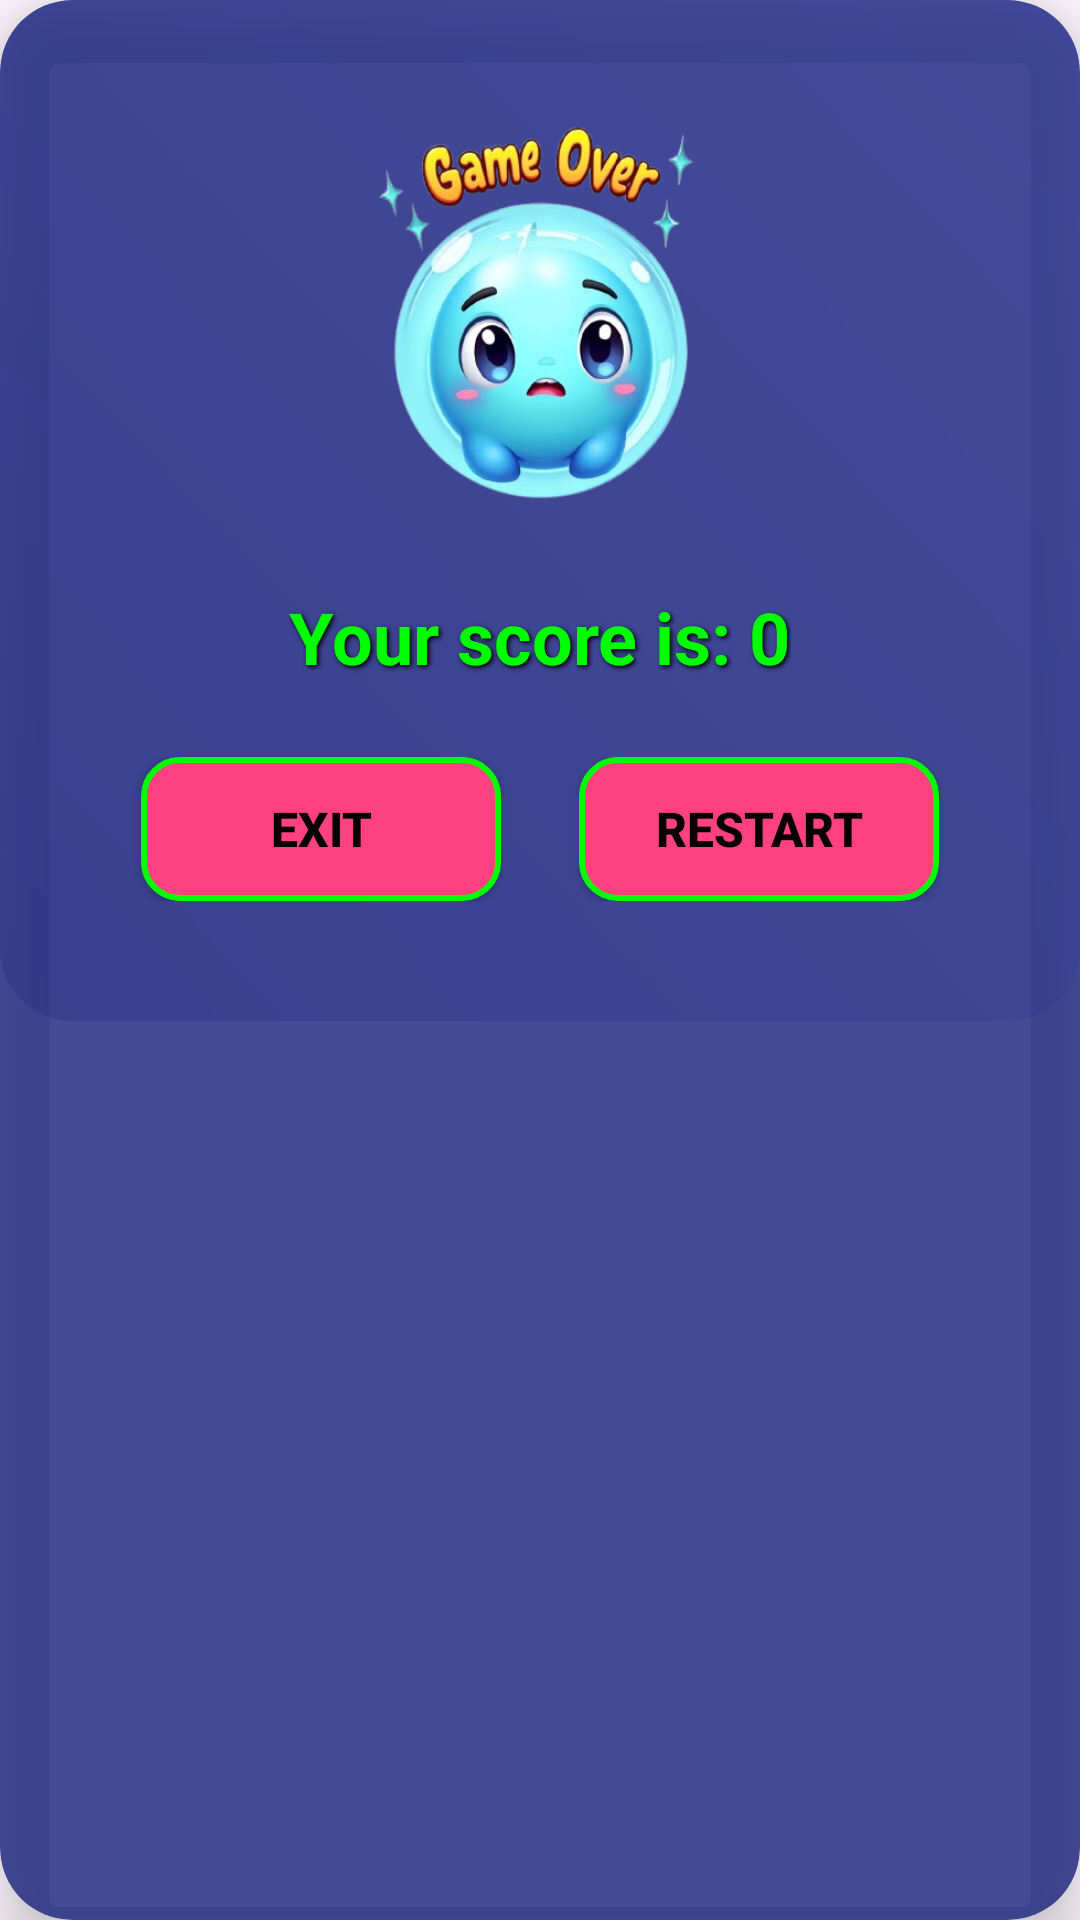

Produce the Android XML layout that renders to this screen, including the resource entries it uses.
<!-- AndroidManifest.xml: application theme Theme.FlappyBall -->
<!-- res/layout/game_over_dialog.xml -->
<?xml version="1.0" encoding="utf-8"?>
<androidx.cardview.widget.CardView xmlns:android="http://schemas.android.com/apk/res/android"
    xmlns:app="http://schemas.android.com/apk/res-auto"
    android:layout_width="match_parent"
    android:layout_height="wrap_content"
    android:layout_margin="16dp"
    app:cardCornerRadius="24dp"
    app:cardElevation="12dp"
    app:cardBackgroundColor="#CC1A237E">

    <LinearLayout
        android:layout_width="match_parent"
        android:layout_height="wrap_content"
        android:orientation="vertical"
        android:gravity="center"
        android:padding="24dp"
        android:background="@drawable/game_over_background">

        <ImageView
            android:id="@+id/game_over_image"
            android:layout_width="150dp"
            android:layout_height="140dp"
            android:layout_marginTop="16dp"
            android:contentDescription="Game Over Image"
            android:scaleType="centerCrop"
            android:src="@drawable/img1"
            android:transitionName="game_over_image_transition" />

        <TextView
            android:id="@+id/score_text"
            android:layout_width="wrap_content"
            android:layout_height="wrap_content"
            android:text="Your score is: 0"
            android:textSize="24sp"
            android:textColor="#00FF00"
            android:textStyle="bold"
            android:shadowColor="#000000"
            android:shadowDx="2"
            android:shadowDy="2"
            android:shadowRadius="4"
            android:layout_marginTop="16dp"
            android:layout_marginBottom="24dp" />

        <LinearLayout
            android:layout_width="match_parent"
            android:layout_height="wrap_content"
            android:orientation="horizontal"
            android:gravity="center"
            android:layout_marginBottom="16dp">



            <Button
                android:id="@+id/exitButton"
                android:layout_width="120dp"
                android:layout_height="48dp"
                android:background="@drawable/neon_button_background"
                android:text="Exit"
                android:textColor="@android:color/black"
                android:layout_marginEnd="26dp"
                android:textSize="16sp"
                android:textStyle="bold" />
            <Button
                android:id="@+id/restartButton"
                android:layout_width="120dp"
                android:layout_height="48dp"
                android:background="@drawable/neon_button_background"
                android:text="Restart"
                android:textColor="@android:color/black"
                android:textSize="16sp"
                android:textStyle="bold" />
        </LinearLayout>

    </LinearLayout>
</androidx.cardview.widget.CardView>
<!-- resources referenced by this layout -->
<resources>
  <!-- drawable game_over_background (drawable) -->
  <?xml version="1.0" encoding="utf-8"?>
  <shape xmlns:android="http://schemas.android.com/apk/res/android">
      <gradient
          android:startColor="#4A1A237E"
          android:endColor="#2A3F51B5"
          android:angle="45" />
      <corners android:radius="24dp" />
  </shape>
  <!-- drawable img1: png bitmap (drawable, 155169 bytes) -->
  <!-- drawable neon_button_background (drawable) -->
  <?xml version="1.0" encoding="utf-8"?>
  <shape xmlns:android="http://schemas.android.com/apk/res/android">
      <solid android:color="#FF4081" />
      <corners android:radius="12dp" />
      <stroke
          android:width="2dp"
          android:color="#00FF00" />
  </shape>
  <style name="Theme.FlappyBall" parent="Base.Theme.FlappyBall">
          <item name="colorPrimary">#84E2ED</item>
      </style>
  <style name="Base.Theme.FlappyBall" parent="Theme.Material3.DayNight.NoActionBar">
          
          
  
          <item name="colorPrimary">#84E2ED</item>
      </style>
</resources>
